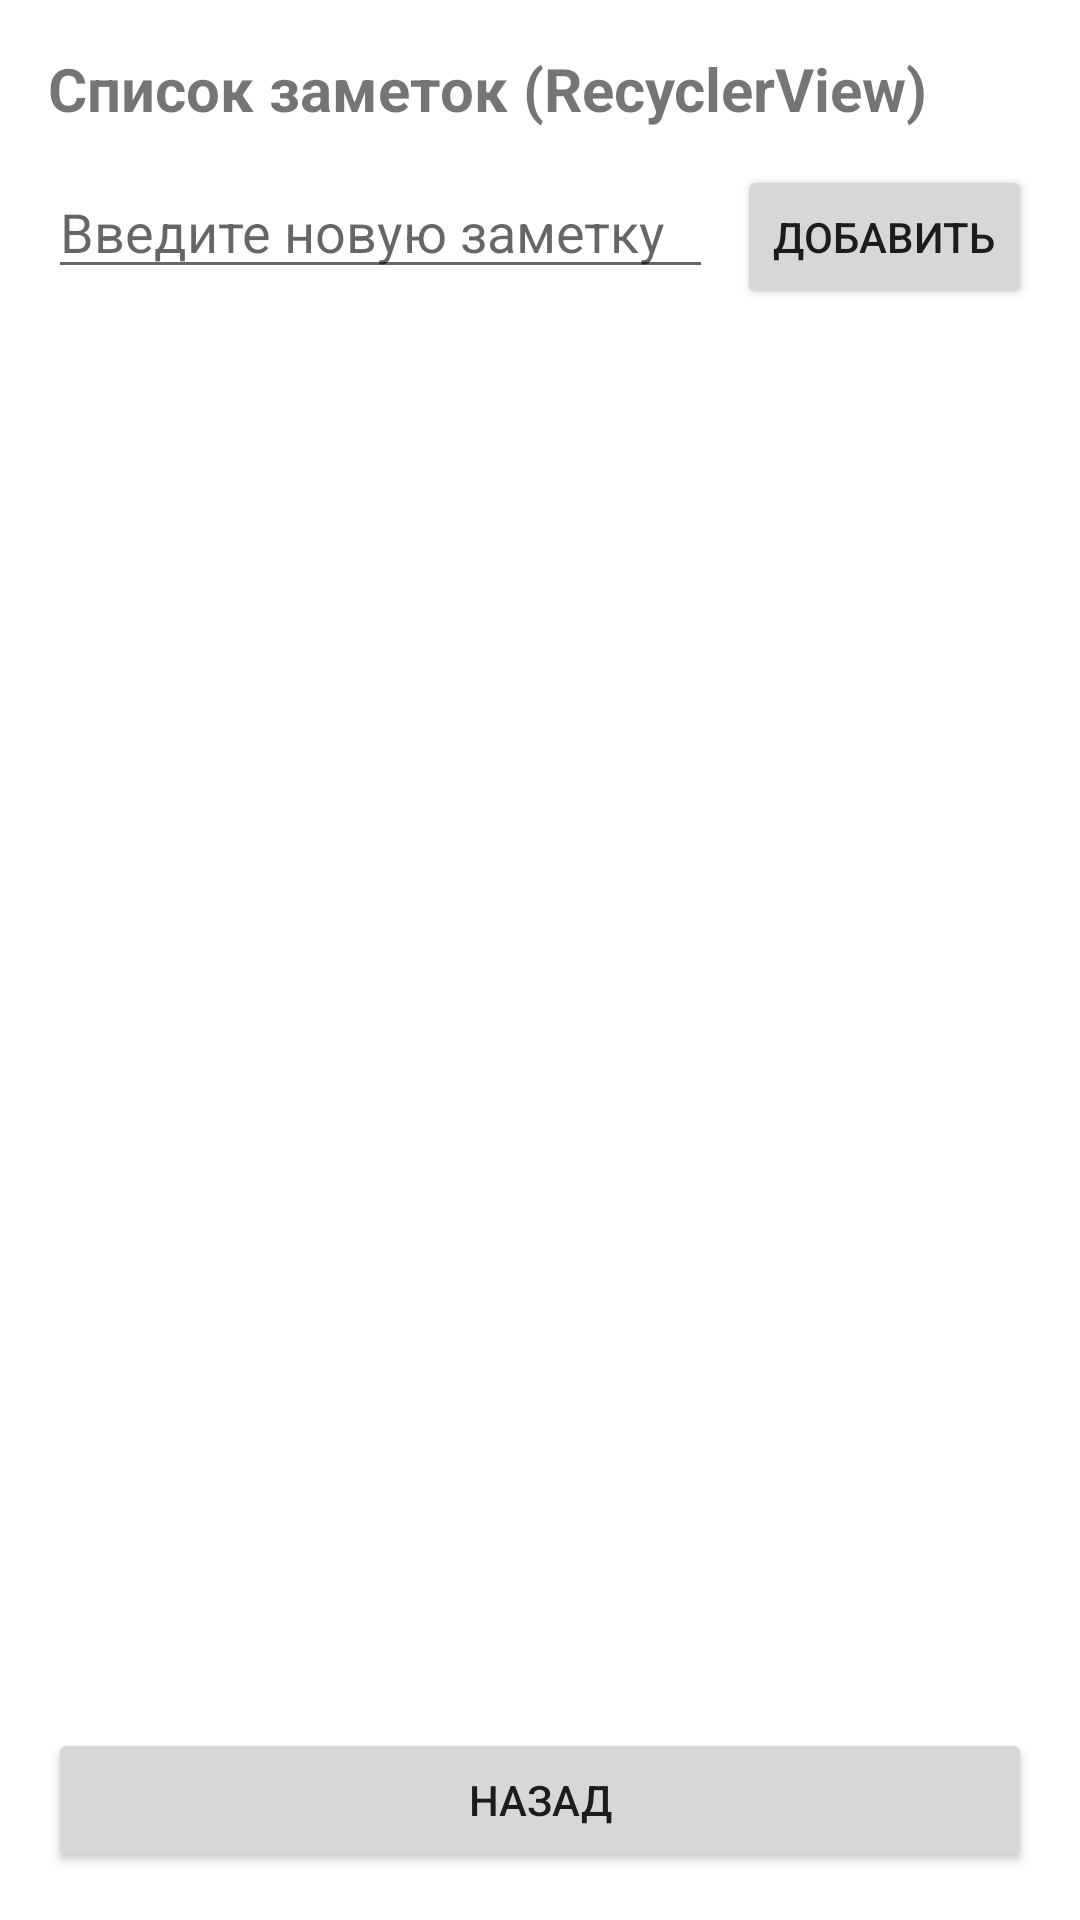

Produce the Android XML layout that renders to this screen, including the resource entries it uses.
<!-- AndroidManifest.xml: application theme Theme.Lab3_Storage -->
<!-- res/layout/activity_recycler.xml -->
<?xml version="1.0" encoding="utf-8"?>
<LinearLayout
    xmlns:android="http://schemas.android.com/apk/res/android"
    android:orientation="vertical"
    android:padding="16dp"
    android:layout_width="match_parent"
    android:layout_height="match_parent">

    <TextView
        android:layout_width="wrap_content"
        android:layout_height="wrap_content"
        android:text="Список заметок (RecyclerView)"
        android:textSize="20sp"
        android:textStyle="bold"
        android:layout_marginBottom="12dp" />

    <LinearLayout
        android:layout_width="match_parent"
        android:layout_height="wrap_content"
        android:orientation="horizontal">

        <EditText
            android:id="@+id/etNewNote"
            android:layout_width="0dp"
            android:layout_height="wrap_content"
            android:layout_weight="1"
            android:hint="Введите новую заметку" />

        <Button
            android:id="@+id/btnAdd"
            android:layout_width="wrap_content"
            android:layout_height="wrap_content"
            android:text="Добавить"
            android:layout_marginStart="8dp" />
    </LinearLayout>

    <androidx.recyclerview.widget.RecyclerView
        android:id="@+id/rvNotes"
        android:layout_width="match_parent"
        android:layout_height="0dp"
        android:layout_weight="1"
        android:layout_marginTop="12dp" />

    <Button
        android:id="@+id/btnBack"
        android:layout_width="match_parent"
        android:layout_height="wrap_content"
        android:text="Назад"
        android:layout_marginTop="8dp" />

</LinearLayout>
<!-- resources referenced by this layout -->
<resources>
  <style name="Theme.Lab3_Storage" parent="Theme.MaterialComponents.DayNight.DarkActionBar">
          <item name="colorPrimary">@color/purple_500</item>
          <item name="colorPrimaryVariant">@color/purple_700</item>
          <item name="colorOnPrimary">@color/white</item>
          <item name="colorSecondary">@color/teal_200</item>
          <item name="colorSecondaryVariant">@color/teal_700</item>
          <item name="colorOnSecondary">@color/black</item>
          <item name="android:statusBarColor">?attr/colorPrimaryVariant</item>
      </style>
  <color name="purple_500">#FF6200EE</color>
  <color name="purple_700">#FF3700B3</color>
  <color name="white">#FFFFFFFF</color>
  <color name="teal_200">#FF03DAC5</color>
  <color name="teal_700">#FF018786</color>
  <color name="black">#FF000000</color>
</resources>
